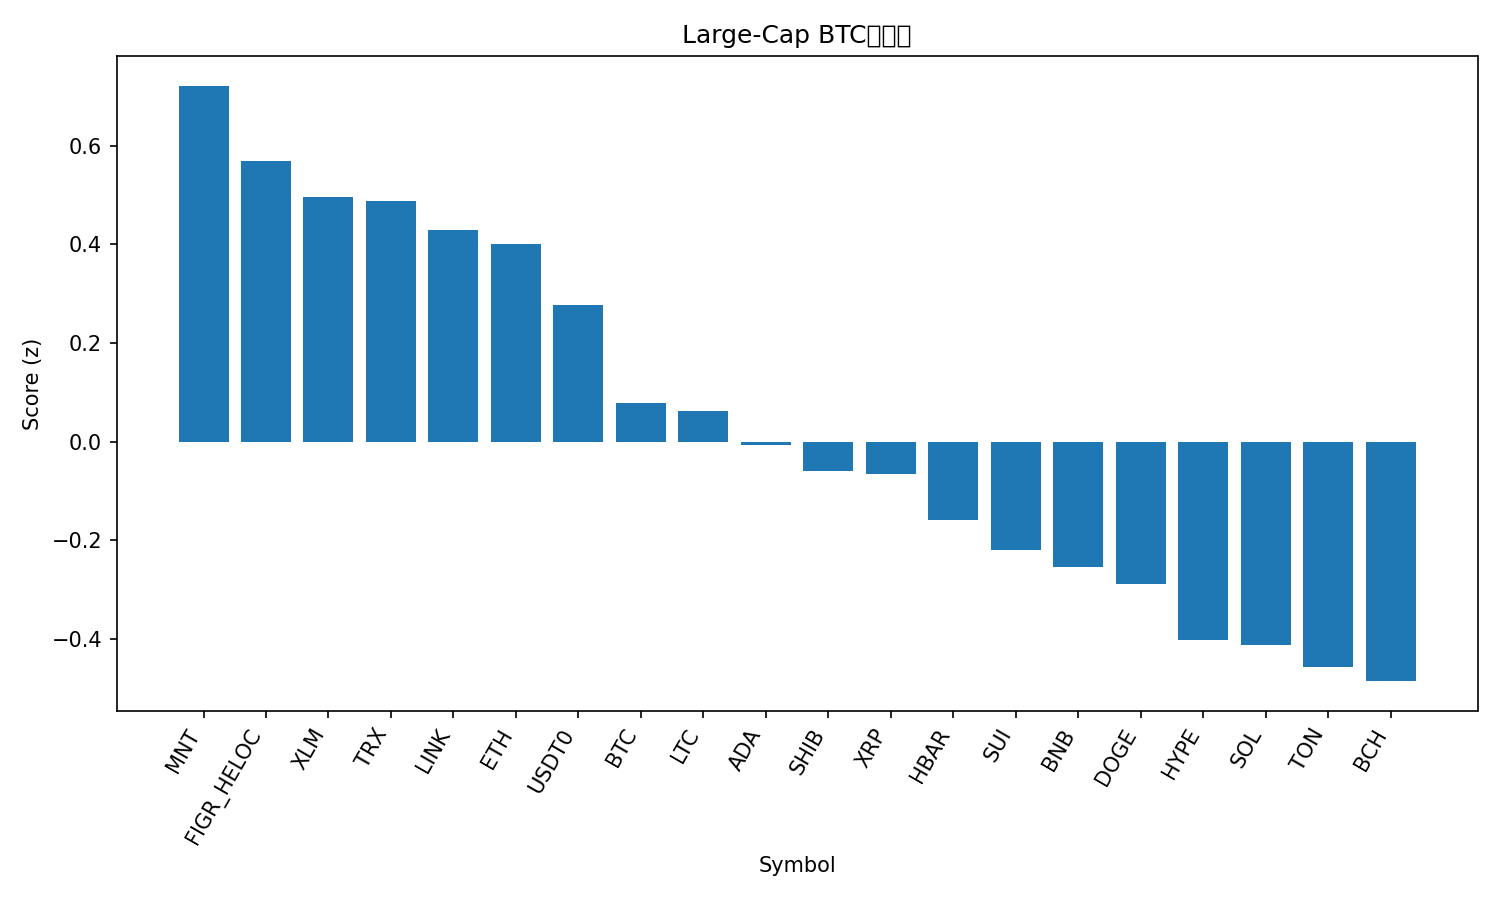

The table this chart was drawn from, first rows:
rank, name, symbol, price_btc, price_usd, pct_1h_btc, pct_24h_btc, pct_7d_btc, market_cap_rank, market_cap_usd, volume_usd, score
1, Mantle, MNT, 2.172e-05, 2.67, -0.8242, 10, 35.67, 28, 8675545706, 592418476, 0.7222
2, Figure Heloc, FIGR_HELOC, 8.24e-06, 1.014, 0.3098, 0.9243, -6.513, 17, 13108231182, 18664794, 0.5686
3, Stellar, XLM, 3.16e-06, 0.3885, 0.3939, -0.4405, -6.59, 20, 12420093811, 288563295, 0.497
4, TRON, TRX, 2.77e-06, 0.3415, 0.336, -0.04724, -4.831, 10, 32324126890, 764927599, 0.4892
5, Chainlink, LINK, 0.0001825, 22.46, 0.2093, 0.9329, -5.058, 15, 15231593534, 826653700, 0.4299
6, Ethereum, ETH, 0.03662, 4508, 0.2928, -0.8708, -0.7668, 2, 544425160847, 38302635619, 0.4013
7, USDT0, USDT0, 8.12e-06, 0.9998, 0.2745, -0.8089, -4.684, 32, 7693916883, 659453876, 0.2765
8, Bitcoin, BTC, 1.0, 123089, 0.0, 0.0, 0.0, 1, 2452188088086, 64711387041, 0.07783
9, Litecoin, LTC, 0.00096, 118.2, -0.0007506, 0.2225, 0.4019, 26, 9026373113, 546047738, 0.06159
10, Cardano, ADA, 6.8e-06, 0.8368, 0.01981, 0.1259, -5.754, 11, 30586257240, 1315337189, -0.007532
11, Shiba Inu, SHIB, 1.00215e-10, 1.234e-05, 0.0482, -0.5889, -4.909, 33, 7272715225, 164763209, -0.05955
12, XRP, XRP, 2.354e-05, 2.9, -0.002474, 0.01257, -6.488, 5, 173526644377, 4701113295, -0.06582
13, Hedera, HBAR, 1.78e-06, 0.2195, 0.05146, -1.145, -6.414, 25, 9311225596, 239141000, -0.16
14, Sui, SUI, 2.861e-05, 3.52, -0.1664, 0.6059, -4.708, 18, 12780300087, 1040104943, -0.2208
15, BNB, BNB, 0.01065, 1311, -0.2305, -1.595, 22.59, 3, 182506919814, 6303398120, -0.255
16, Dogecoin, DOGE, 2.09e-06, 0.2574, -0.3454, 1.656, -0.5984, 8, 38919479190, 2922012103, -0.2885
17, Hyperliquid, HYPE, 0.0003766, 46.37, -0.3571, 1.591, -6.252, 19, 12568411687, 424219018, -0.4028
18, Solana, SOL, 0.001851, 227.8, -0.3652, 1.06, -1.251, 6, 124559127411, 7480460219, -0.4127
19, Toncoin, TON, 2.246e-05, 2.77, -0.1134, -1.455, -5.352, 34, 6961980913, 148911061, -0.4581
20, Bitcoin Cash, BCH, 0.004741, 583.6, -0.2686, 0.01248, -5.351, 23, 11640131219, 176669539, -0.4864
21, Avalanche, AVAX, 0.0002351, 28.95, -0.5408, 1.485, -9.929, 21, 12242024176, 779963351, -0.768
